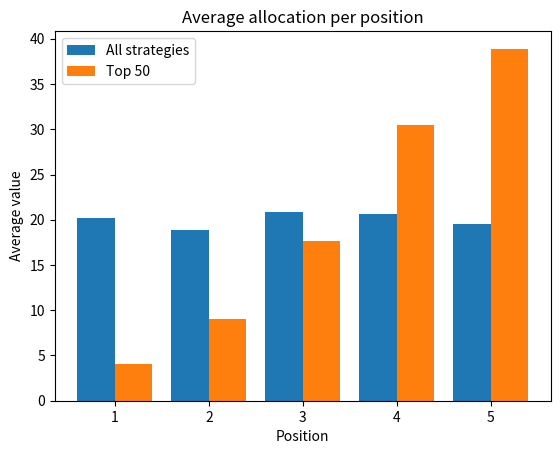

Here is the Python script that generated this plot:
import random
import heapq
import matplotlib.pyplot as plt
import numpy as np

#AI data
modelAns = [[0,0,20,35,45],
            [0,0,15,35,50],
            [10,15,20,25,30],
            [0,12,23,30,35],
            [0,1,26,36,37],
            [0,3,18,38,41],
            [1,2,29,33,35],
            [0,15,22,29,34]]

#generate random bullshit
randomAns = []
randLen = 1000
for i in range(randLen):
    cuts = sorted(random.randint(0, 100) for _ in range(4))
    row = [cuts[0], cuts[1]-cuts[0], cuts[2]-cuts[1], cuts[3]-cuts[2], 100-cuts[3]]
    randomAns.append(row)

for i in range(randLen):
    randomAns[i] = [0,0,0,0,0]
    order = random.sample(range(0,5), 5)

    total = 0
    for j in range(0, len(order)):
        if(j == len(order) - 1):
            randomAns[i][order[j]] = 100 - total
        else:
            randomAns[i][order[j]] = random.randint(0, 100 - total)
        total += randomAns[i][order[j]]



#pit strats against each other
combined = modelAns + randomAns
scores = [0] * len(combined)

for i in range(len(combined)):
    for j in range(i + 1, len(combined)):   # each pair once, never against itself
        a, b = combined[i], combined[j]
        for indx in range(len(a)):
            if a[indx] > b[indx]:
                scores[i] += indx
            elif b[indx] > a[indx]:
                scores[j] += indx

#match scores to best performing models
N = 50
top_indices = heapq.nlargest(N, range(len(scores)), key=lambda i: scores[i])

best_strategies = [combined[i] for i in top_indices]
best_scores = [scores[i] for i in top_indices]

print(best_strategies)


#graph this shit
def graph():
    positions = [1, 2, 3, 4, 5]

    all_avg = np.mean(combined, axis=0)          # average per position, all strategies
    best_avg = np.mean(best_strategies, axis=0)  # average per position, top 50 only

    x = np.arange(len(positions))
    width = 0.4

    plt.bar(x - width/2, all_avg, width, label="All strategies")
    plt.bar(x + width/2, best_avg, width, label=f"Top {N}")

    plt.xticks(x, positions)
    plt.xlabel("Position")
    plt.ylabel("Average value")
    plt.title("Average allocation per position")
    plt.legend()
    plt.show()


graph()
